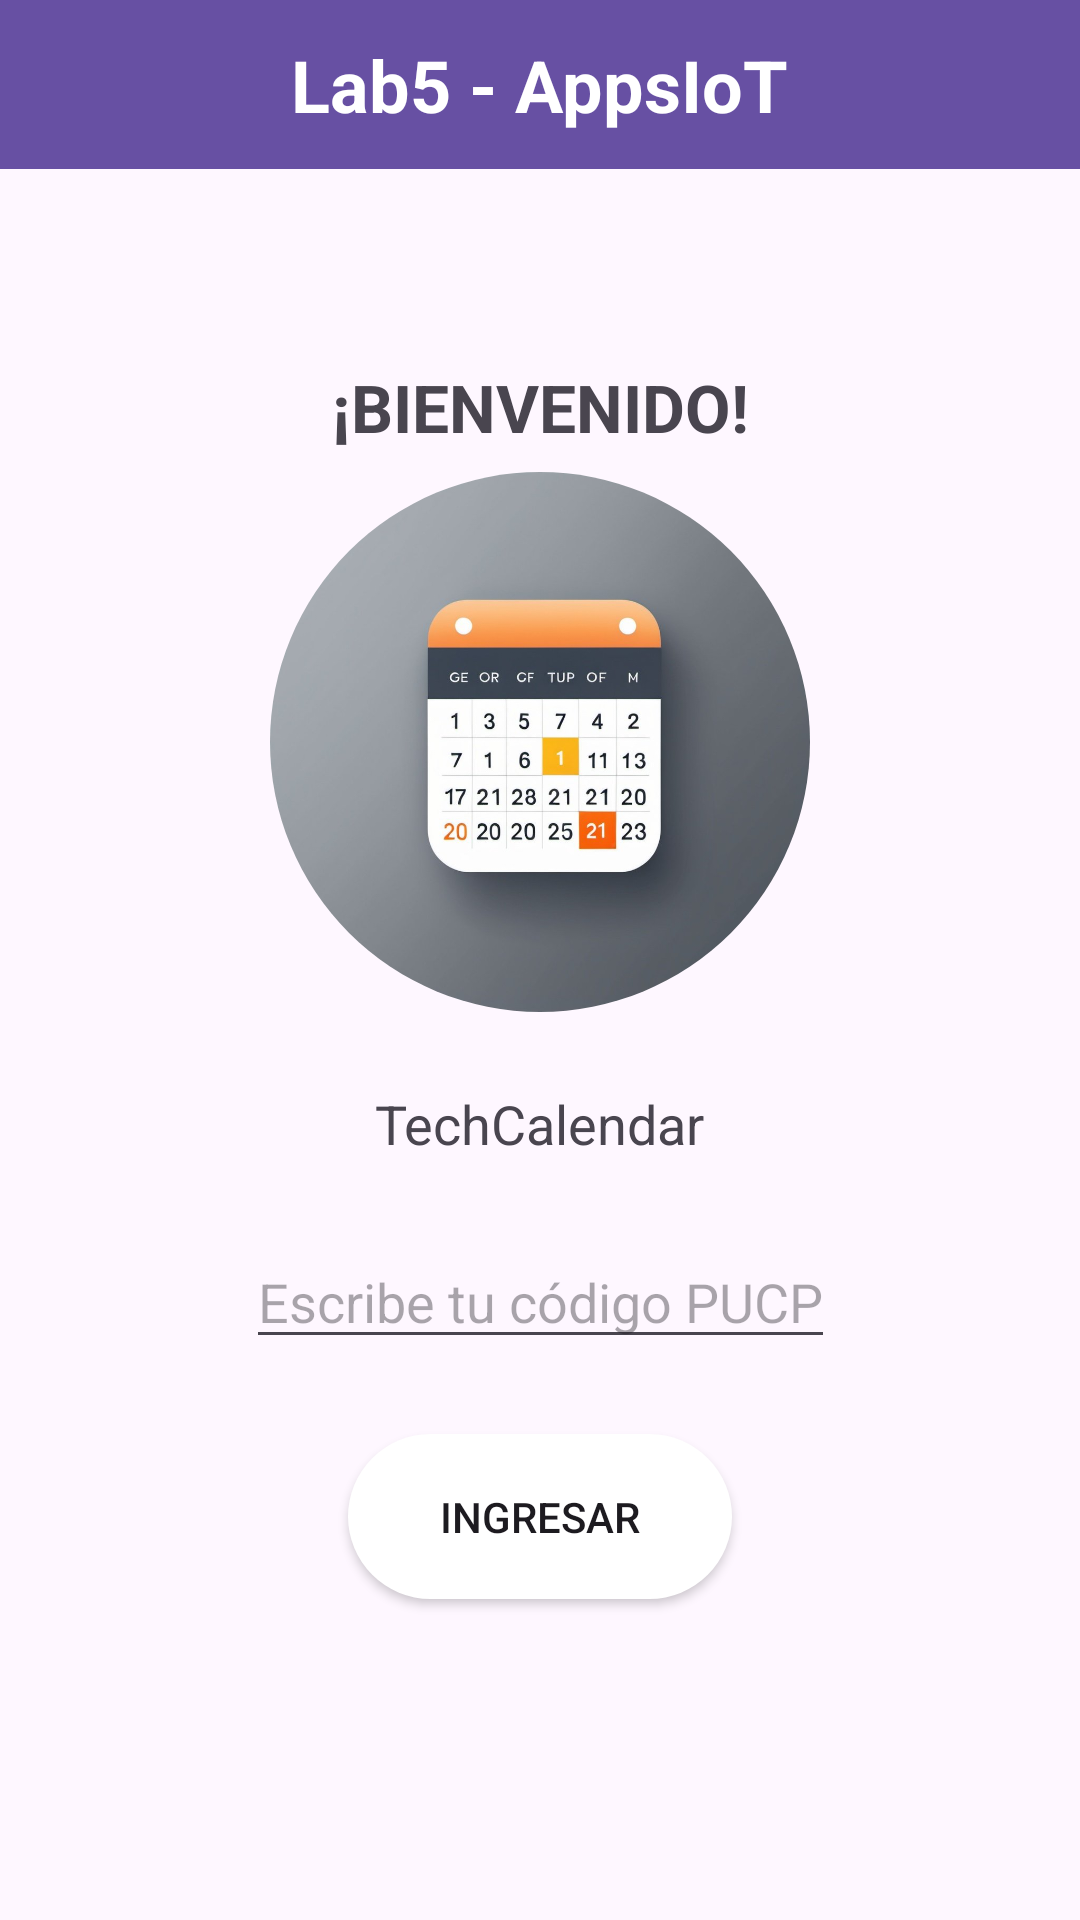

The Android layout XML behind this screen, and the referenced resources:
<!-- AndroidManifest.xml: application theme Theme.Lab5_20193733 -->
<!-- res/layout/activity_login.xml -->
<?xml version="1.0" encoding="utf-8"?>
<androidx.constraintlayout.widget.ConstraintLayout xmlns:android="http://schemas.android.com/apk/res/android"
    xmlns:app="http://schemas.android.com/apk/res-auto"
    xmlns:tools="http://schemas.android.com/tools"
    android:id="@+id/main"
    android:layout_width="match_parent"
    android:layout_height="match_parent">

    <RelativeLayout
        android:id="@+id/relativeLayout"
        android:layout_width="match_parent"
        android:layout_height="wrap_content"
        android:background="@color/purple"
        app:layout_constraintTop_toTopOf="parent">


        <RelativeLayout
            android:layout_width="match_parent"
            android:layout_height="wrap_content"
            android:padding="12dp"
            app:layout_constraintTop_toTopOf="parent">

            <TextView
                android:layout_width="wrap_content"
                android:layout_height="wrap_content"
                android:layout_centerHorizontal="true"
                android:text="Lab5 - AppsIoT"
                android:textColor="@color/white"
                android:textSize="24sp"
                android:textStyle="bold" />

        </RelativeLayout>
    </RelativeLayout>

    <TextView
        android:layout_width="wrap_content"
        android:layout_height="wrap_content"
        android:layout_centerHorizontal="true"
        android:text="¡BIENVENIDO!"
        android:textSize="22sp"
        android:textStyle="bold"
        app:layout_constraintBottom_toTopOf="@+id/imageView"
        app:layout_constraintEnd_toEndOf="parent"
        app:layout_constraintHorizontal_bias="0.5"
        app:layout_constraintStart_toStartOf="parent"
        app:layout_constraintTop_toBottomOf="@+id/relativeLayout"
        app:layout_constraintVertical_bias="0.9" />

    <ImageView
        android:id="@+id/imageView"
        android:layout_width="180dp"
        android:layout_height="180dp"
        android:background="@drawable/shape_oval_rectangle"
        android:clipToOutline="true"
        app:layout_constraintBottom_toBottomOf="parent"
        app:layout_constraintEnd_toEndOf="parent"
        app:layout_constraintHorizontal_bias="0.5"
        app:layout_constraintStart_toStartOf="parent"
        app:layout_constraintTop_toBottomOf="@+id/relativeLayout"
        app:layout_constraintVertical_bias="0.25"
        app:srcCompat="@drawable/calendar_logo" />

    <TextView
        android:id="@+id/textViewTechCalendar"
        android:layout_width="wrap_content"
        android:layout_height="wrap_content"
        android:layout_centerHorizontal="true"
        android:layout_marginTop="25dp"
        android:text="TechCalendar"
        android:textSize="18sp"
        app:layout_constraintEnd_toEndOf="parent"
        app:layout_constraintHorizontal_bias="0.5"
        app:layout_constraintStart_toStartOf="parent"
        app:layout_constraintTop_toBottomOf="@+id/imageView" />

    <EditText
        android:id="@+id/editTextCode"
        android:layout_width="wrap_content"
        android:layout_height="wrap_content"
        android:layout_centerHorizontal="true"
        android:layout_marginTop="25dp"
        android:hint="Escribe tu código PUCP"
        android:textSize="18sp"
        app:layout_constraintEnd_toEndOf="parent"
        app:layout_constraintHorizontal_bias="0.5"
        app:layout_constraintStart_toStartOf="parent"
        app:layout_constraintTop_toBottomOf="@+id/textViewTechCalendar"/>


    <Button
        android:id="@+id/buttonLogin"
        android:layout_width="128dp"
        android:layout_height="55dp"
        android:layout_marginTop="25dp"
        android:layout_marginStart="30dp"
        android:layout_marginEnd="30dp"
        android:text="INGRESAR"
        android:background="@drawable/shape_oval_rectangle"
        android:padding="15dp"
        app:layout_constraintEnd_toEndOf="parent"
        app:layout_constraintHorizontal_bias="0.5"
        app:layout_constraintStart_toStartOf="parent"
        app:layout_constraintTop_toBottomOf="@+id/editTextCode" />


</androidx.constraintlayout.widget.ConstraintLayout>
<!-- resources referenced by this layout -->
<resources>
  <color name="purple">#6750A3</color>
  <color name="white">#FFFFFFFF</color>
  <!-- drawable calendar_logo: jpg bitmap (drawable, 49900 bytes) -->
  <!-- drawable shape_oval_rectangle (drawable) -->
  <?xml version="1.0" encoding="utf-8"?>
  <shape xmlns:android="http://schemas.android.com/apk/res/android">
  
      <corners android:radius="100dp" />
      <solid android:color="#FFFFFF" />
  
  
  </shape>
  <style name="Theme.Lab5_20193733" parent="Base.Theme.Lab5_20193733" />
  <style name="Base.Theme.Lab5_20193733" parent="Theme.Material3.DayNight.NoActionBar">
          
          
      </style>
</resources>
